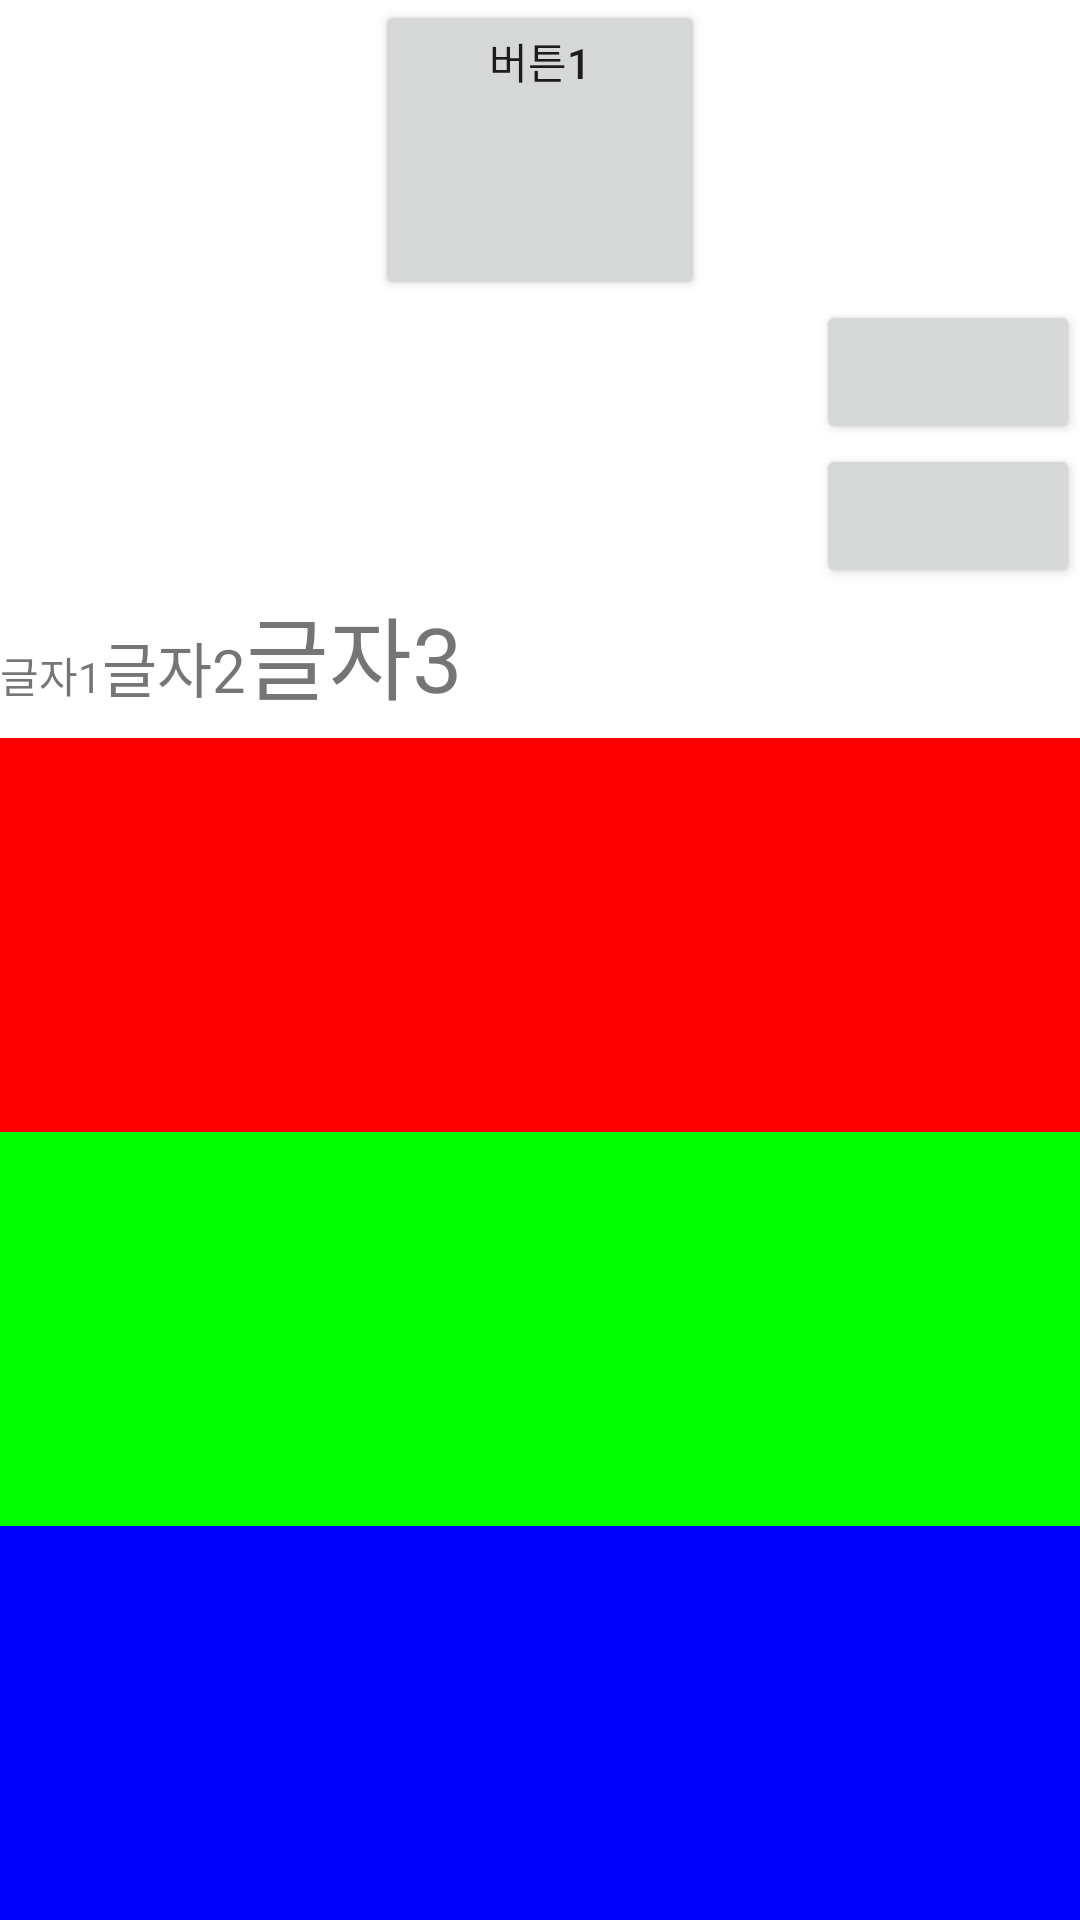

This screen was rendered from an Android layout file. Write that file and the resources it references.
<!-- AndroidManifest.xml: application theme Theme.Practice_Ground -->
<!-- res/layout/practice_layout.xml -->
<?xml version="1.0" encoding="utf-8"?>
<LinearLayout xmlns:android="http://schemas.android.com/apk/res/android"
    xmlns:app="http://schemas.android.com/apk/res-auto"
    android:layout_width="match_parent"
    android:layout_height="match_parent"
    android:orientation="vertical">

    

    
    <LinearLayout
        android:layout_width="match_parent"
        android:layout_height="match_parent"
        android:gravity="right|bottom"
        android:orientation="vertical">
        
        
        

        

        <Button
            android:layout_width="110dp"
            android:layout_height="100dp"
            android:layout_gravity="center"
            android:text="버튼1"
            android:gravity="top|center_horizontal"/>

        <Button
            android:layout_width="wrap_content"
            android:layout_height="wrap_content"/>
        <Button
            android:layout_width="wrap_content"
            android:layout_height="wrap_content"/>

        

        <LinearLayout
            android:layout_width="match_parent"
            android:layout_height="50dp"
            android:orientation="horizontal"
            android:baselineAligned="true">
            

            <TextView
                android:layout_width="wrap_content"
                android:layout_height="wrap_content"
                android:text="글자1"/>

            <TextView
                android:layout_width="wrap_content"
                android:layout_height="wrap_content"
                android:text="글자2"
                android:textSize="20sp"/>

            <TextView
                android:layout_width="wrap_content"
                android:layout_height="wrap_content"
                android:text="글자3"
                android:textSize="30sp"/>

        </LinearLayout>

        
        
        
        <LinearLayout
            android:layout_width="match_parent"
            android:layout_height="match_parent"
            android:background="#ff0000"
            android:layout_weight="1">

        </LinearLayout>

        <LinearLayout
            android:layout_width="match_parent"
            android:layout_height="match_parent"
            android:background="#00ff00"
            android:layout_weight="1">

        </LinearLayout>


        <LinearLayout
            android:layout_width="match_parent"
            android:layout_height="match_parent"
            android:background="#0000ff"
            android:layout_weight="1">

        </LinearLayout>



    </LinearLayout>


    
    <RelativeLayout
        android:layout_width="wrap_content"
        android:layout_height="wrap_content"
        >
        
        



    </RelativeLayout>

    
    <FrameLayout
        android:layout_width="wrap_content"
        android:layout_height="wrap_content">
        
        

    </FrameLayout>

    
    <TableLayout
        android:layout_width="wrap_content"
        android:layout_height="wrap_content">
        

    </TableLayout>

    
    <GridLayout
        android:layout_width="wrap_content"
        android:layout_height="wrap_content">
        

    </GridLayout>


</LinearLayout>
<!-- resources referenced by this layout -->
<resources>
  <style name="Theme.Practice_Ground" parent="Theme.MaterialComponents.DayNight.DarkActionBar">
          
          <item name="colorPrimary">@color/purple_500</item>
          <item name="colorPrimaryVariant">@color/purple_700</item>
          <item name="colorOnPrimary">@color/white</item>
          
          <item name="colorSecondary">@color/teal_200</item>
          <item name="colorSecondaryVariant">@color/teal_700</item>
          <item name="colorOnSecondary">@color/black</item>
          
          <item name="android:statusBarColor" tools:targetApi="l">?attr/colorPrimaryVariant</item>
          
      </style>
  <!-- not gathered from this repository: default colours our renderer supplied (Android Studio template values) -->
  <color name="purple_500">#FF6200EE</color>
  <color name="purple_700">#FF3700B3</color>
  <color name="teal_200">#FF03DAC5</color>
  <color name="teal_700">#FF018786</color>
  <color name="black">#FF000000</color>
  <color name="white">#FFFFFFFF</color>
</resources>
